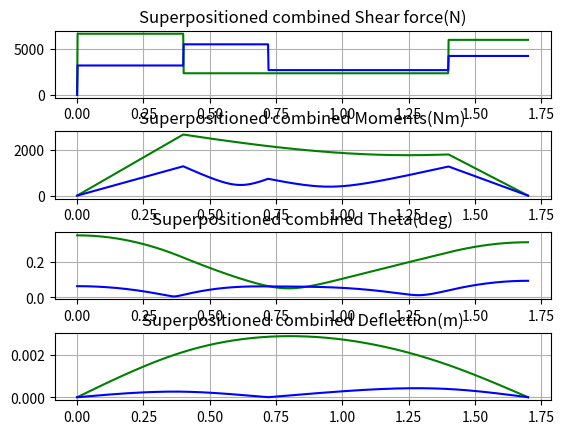

Reproduce this figure in Python.
import numpy as np
from scipy.optimize import minimize
import matplotlib.pyplot as plt
max
#Knowns
P = 80 * 10**3  #W
N = 2000        #rpm
d = 0.067       #m
D_B = 0.2       #m
D_C = 0.25      #m
a = 0.4         #m
b = 1           #m
c = 0.3         #m
sigma_allow = 80 * 10**6    #Pa
tau_allow = 40 * 10**6      #Pa
delta_allow = 0.002         #m
theta_allow = 3             #deg

E = 200 * 10**9 #Pa
I = np.pi*(d**4)/64 #m^4

#Initail CALCS
P_new = 1.5 * P #W
T = 30*P_new/(np.pi*N)
F_B = 10*T/(4*D_B)
F_C= 10*T/(4*D_C)

print('torque in shaft ', T)
#required functions
def mac(x,a):
    if x>=a:
        return x-a
    else:return 0

def macv(x,a):
    if x>a:
        return 1
    else:return 0

## initial conditions
h = 0.32    #0.0.5
YA  = np.array([0,0,0,0,0,0])   #np.array([F_Ay ,F_Dy ,F_Ey ,C1 ,C2 ,C3])
ZA  = np.array([0,0,0,0,0,0])   #np.array([F_Az ,F_Dz ,F_Ez ,k1 ,k2 ,k3])


###XY_Plane Functions
def shearF_y(x0, *args):
    x = args[0]
    #print(x)
    residual = args[1]
    #print(residual)
    return (((x0[0]*(macv(x,0)))-(1.2*F_B*((macv(x,a))))+(x0[2]*(macv(x,a+h)))+(x0[1]*(macv(x,a+b+c))))-residual)

def M_z (x0, *args):
    x = args[0]
    residual = args[1]
    return ((x0[0]*(x))-(1.2*F_B*mac(x,a))+(x0[2]*mac(x,a+h))+(x0[1]*mac(x,a+b+c))+(x0[3])-residual)

def theta_y(x0, *args):
    x = args[0]
    #print(x)
    residual = args[1]
    #print(residual)
    return (((x0[0]*(x**2)/2)-(0.6*F_B*((mac(x,a)**2)))+(x0[2]*(mac(x,a+h)**2)/2)+(x0[1]*(mac(x,a+b+c)**2)/2)+(x0[3]*(x**1)/1)+(x0[4]))-residual)

def deflection_y(x0, *args):
    x = args[0]
    #print(x)
    residual = args[1]
    #print(residual)
    return (((x0[0]*(x**3)/6)-(0.2*F_B*((mac(x,a)**3)))+(x0[2]*(mac(x,a+h)**3)/6)+(x0[1]*(mac(x,a+b+c)**3)/6)+(x0[3]*(x**2)/2)+(x0[4]*(x))+x0[5])-residual)

def sum_forces_y(x0):
    return x0[0]-(1.2*F_B)+x0[1]+x0[2]

def sum_moments_z(x0):
    return (-1.2*F_B*a)+((a+h)*x0[2])+((a+b+c)*x0[1])

###XZ_Plane Functions
def shearF_z(x0, *args):
    x = args[0]
    #print(x)
    residual = args[1]
    #print(residual)
    return (((x0[0]*(macv(x,0)))+(1.2*F_C*((macv(x,a+b))))+(x0[2]*(macv(x,a+h)))+(x0[1]*(macv(x,a+b+c))))-residual)

def M_y (x0, *args):
    x = args[0]
    residual = args[1]
    return ((x0[0]*(x))+(x0[2]*mac(x,a+h))+(1.2*F_C*mac(x,a+b))+(x0[1]*mac(x,a+b+c))+(x0[3])-residual)

def theta_z(x0, *args):
    x = args[0]
    #print(x)
    residual = args[1]
    #print(residual)
    return (((x0[0]*(x**2)/2)+(0.6*F_C*((mac(x,a+b)**2)))+(x0[2]*(mac(x,a+h)**2)/2)+(x0[1]*(mac(x,a+b+c)**2)/2)+(x0[3]*(x**1)/1)+(x0[4]))-residual)

def deflection_z(x0, *args):
    x = args[0]
    #print(x)
    residual = args[1]
    #print(residual)
    return (((x0[0]*(x**3)/6)+(x0[2]*(mac(x,a+h)**3)/6)+(0.2*F_C*((mac(x,a+b)**3)))+(x0[1]*(mac(x,a+b+c)**3)/6)+(x0[3]*(x**2)/2)+(x0[4]*(x))+x0[5])-residual)

def sum_forces_z(x0):
    return x0[0]+(1.2*F_C)+x0[1]+x0[2]
'''
def sum_moments_y(x0):
    return (-1.2*F_B*a)+((a+h)*x0[2])+((a+b+c)*x0[1])
'''
# Solve forces for x-y plane
bb = (-10**9, 10**9)
bnds = (bb, bb, bb, bb, bb, bb)
con1 = {'type': 'eq', 'fun': deflection_y, 'args':(a+b+c,0)}
con2 = {'type': 'eq', 'fun': deflection_y, 'args':(0,0)}
con3 = {'type': 'eq', 'fun': deflection_y, 'args':(a+h,0)}
con4 = {'type': 'eq', 'fun': M_z,'args':(0,0)}
con5 = {'type': 'eq', 'fun': M_z,'args':(a+b+c,0)}
con6 = {'type': 'eq', 'fun': sum_forces_y}
cons = ([con1,con2,con3,con4,con5,con6])
myoptions={'disp':True}

solution = minimize(deflection_y ,YA ,method='SLSQP',options = myoptions,bounds=bnds ,constraints=cons,args=(0,0))
Y = solution.x


# print solution
print('Solution')
print('x = ' + str(Y))
print('delta_a = ', deflection_y(Y,0,0))
print('delta_d = ', deflection_y(Y,a+b+c,0))
print('delta_e = ', deflection_y(Y,a+h,0))
print('M_za = ', M_z(Y,0,0))
print('M_zd = ', M_z(Y,a+b+c,0))
print('Sum of forces = ', sum_forces_y(Y))
print('Sum of moments in z = ', sum_moments_z(Y))


# Solve forces for x-z plane
con1 = {'type': 'eq', 'fun': deflection_z, 'args':(a+b+c,0)}
con2 = {'type': 'eq', 'fun': deflection_z, 'args':(0,0)}
con3 = {'type': 'eq', 'fun': deflection_z, 'args':(a+h,0)}
con4 = {'type': 'eq', 'fun': M_y,'args':(0,0)}
con5 = {'type': 'eq', 'fun': M_y,'args':(a+b+c,0)}
con6 = {'type': 'eq', 'fun': sum_forces_z}
cons = ([con1,con2,con3,con4,con5,con6])

solution = minimize(deflection_z ,ZA ,method='SLSQP',options = myoptions,bounds=bnds ,constraints=cons,args=(0,0))
Z = solution.x

# print solution
print('Solution')
print('x = ' + str(Z))
print('delta_a = ', deflection_z(Z,0,0))
print('delta_d = ', deflection_z(Z,a+b+c,0))
print('delta_e = ', deflection_z(Z,a+h,0))
print('M_za = ', M_y(Z,0,0))
print('M_zd = ', M_y(Z,a+b+c,0))
print('Sum of forces = ', sum_forces_z(Z))
#print('Sum of moments in z = ', sum_moments_z(Z))


x = np.linspace(0, a+b+c, 1000)

#### XY plane
def V_y_plot(x):
    y = []
    for i in x:
        y.append(shearF_y(Y,i,0))
    return y

def mom_z_plot(x):
    y = []
    for i in x:
        y.append(M_z(Y,i,0))
    return y

def thetay_plot(x):
    y = []
    for i in x:
        y.append(theta_y(Y,i,0))
    return np.divide(y,(E*I))*(180/np.pi)

def def_y_plot(x):
    y = []
    for i in x:
        y.append(deflection_y(Y,i,0))
    return np.divide(y,(E*I))

AV_y = V_y_plot(x)
AMz = mom_z_plot(x)
Atheta_y = thetay_plot(x)
Adelta_y = def_y_plot(x)

### XZ Plane
def V_z_plot(x):
    y = []
    for i in x:
        y.append(shearF_z(Z,i,0))
    return y

def mom_y_plot(x):
    y = []
    for i in x:
        y.append(M_y(Z,i,0))
    return y

def thetaz_plot(x):
    y = []
    for i in x:
        y.append(theta_z(Z,i,0))
    return np.divide(y,(E*I))*(180/np.pi)

def def_z_plot(x):
    y = []
    for i in x:
        y.append(deflection_z(Z,i,0))
    return np.divide(y,(E*I))

AV_z = V_z_plot(x)
AMy = mom_y_plot(x)
Atheta_z = thetaz_plot(x)
Adelta_z = def_z_plot(x)

#Knowns
P = 80 * 10**3  #W
N = 2000        #rpm
d = 0.070       #m
D_B = 0.2       #m
D_C = 0.25      #m
a = 0.4         #m
b = 1           #m
c = 0.3         #m
sigma_allow = 80 * 10**6    #Pa
tau_allow = 40 * 10**6      #Pa
delta_allow = 0.002         #m
theta_allow = 3             #deg

E = 200 * 10**9 #Pa
BI = np.pi*(d**4)/64 #m^4

#Initail CALCS
P_new = 1.5 * P #W
T = 30*P_new/(np.pi*N)
F_B = 10*T/(4*D_B)
F_C= 10*T/(4*D_C)

print('torque in shaft ', T)
#required functions
def mac(x,a):
    if x>=a:
        return x-a
    else:return 0

def macv(x,a):
    if x>a:
        return 1
    else:return 0

## initial conditions
Fay = F_B*(1.2-((1.2*a)/(a+b+c)))
Fdy = ((F_B*1.2*a)/(a+b+c))

Faz = F_C*(((a+b)*1.2/(a+b+c))-1.2)
Fdz = -(((a+b)*1.2*F_C)/(a+b+c))


print('Fay',Fay)
print('Fdy',Fdy)
print('Faz',Faz)
print('Fdz',Fdz)
Y  = np.array([0,0,0])   #np.array([F_Ay ,F_Dy ,F_Ey ,C1 ,C2 ,C3])
Z  = np.array([0,0,0])   #np.array([F_Az ,F_Dz ,F_Ez ,k1 ,k2 ,k3])


###XY_Plane Functions
def shearF_y(x0, *args):
    x = args[0]
    #print(x)
    residual = args[1]
    #print(residual)
    return (((Fay*(macv(x,0)))-(1.2*F_B*((macv(x,a))))+(Fdy*(macv(x,a+b+c))))-residual)

def M_z (x0, *args):
    x = args[0]
    residual = args[1]
    return ((Fay*(x))-(1.2*F_B*mac(x,a))+(Fdy*mac(x,a+b+c))+(x0[0])-residual)

def theta_y(x0, *args):
    x = args[0]
    #print(x)
    residual = args[1]
    #print(residual)
    return (((Fay*(x**2)/2)-(0.6*F_B*((mac(x,a)**2)))+(Fdy*(mac(x,a+b+c)**2)/2)+(x0[0]*(x**1)/1)+(x0[1]))-residual)

def deflection_y(x0, *args):
    x = args[0]
    #print(x)
    residual = args[1]
    #print(residual)
    return (((Fay*(x**3)/6)-(0.2*F_B*((mac(x,a)**3)))+(Fdy*(mac(x,a+b+c)**3)/6)+(x0[0]*(x**2)/2)+(x0[1]*(x))+x0[2])-residual)

def sum_forces_y(x0):
    return Fay-(1.2*F_B)+Fdy

def sum_moments_z(x0):
    return (-1.2*F_B*a)+((a+b+c)*Fdy)

###XZ_Plane Functions
def shearF_z(x0, *args):
    x = args[0]
    #print(x)
    residual = args[1]
    #print(residual)
    return (((Faz*(macv(x,0)))+(1.2*F_C*((macv(x,a+b))))+(Fdz*(macv(x,a+b+c))))-residual)

def M_y (x0, *args):
    x = args[0]
    residual = args[1]
    return ((Faz*(x))+(1.2*F_C*mac(x,a+b))+(Fdz*mac(x,a+b+c))+(x0[0])-residual)

def theta_z(x0, *args):
    x = args[0]
    #print(x)
    residual = args[1]
    #print(residual)
    return (((Faz*(x**2)/2)+(0.6*F_C*((mac(x,a+b)**2)))+(Fdz*(mac(x,a+b+c)**2)/2)+(x0[0]*(x**1)/1)+(x0[1]))-residual)

def deflection_z(x0, *args):
    x = args[0]
    #print(x)
    residual = args[1]
    #print(residual)
    return (((Faz*(x**3)/6)+(0.2*F_C*((mac(x,a+b)**3)))+(Fdz*(mac(x,a+b+c)**3)/6)+(x0[0]*(x**2)/2)+(x0[1]*(x))+x0[2])-residual)

def sum_forces_z(x0):
    return Faz+(1.2*F_C)+Fdz

# Solve forces for x-y plane
bb = (-10**9, 10**9)
bnds = (bb, bb, bb)
con1 = {'type': 'eq', 'fun': deflection_y, 'args':(a+b+c,0)}
con2 = {'type': 'eq', 'fun': deflection_y, 'args':(0,0)}
con3 = {'type': 'eq', 'fun': M_z,'args':(0,0)}
cons = ([con1,con2,con3])
myoptions={'disp':True}

solution = minimize(deflection_y ,Y ,method='SLSQP',options = myoptions,bounds=bnds ,constraints=cons,args=(0,0))
Y = solution.x


# print solution
print('SolutionY')
print('x = ' + str(Y))
print('delta_a = ', deflection_y(Y,0,0))
print('delta_d = ', deflection_y(Y,a+b+c,0))
print('M_za = ', M_z(Y,0,0))
print('M_zd = ', M_z(Y,a+b+c,0))
print('Sum of forces = ', sum_forces_y(Y))
print('Sum of moments in z = ', sum_moments_z(Y))


# Solve forces for x-z plane
con1 = {'type': 'eq', 'fun': deflection_z, 'args':(a+b+c,0)}
con2 = {'type': 'eq', 'fun': deflection_z, 'args':(0,0)}
con3 = {'type': 'eq', 'fun': M_y,'args':(0,0)}
cons = ([con1,con2,con3])

solution = minimize(M_z ,Z ,method='SLSQP',options = myoptions,bounds=bnds ,constraints=cons,args=(0,0))
Z = solution.x

# print solution
print('SolutionZ')
print('x = ' + str(Z))
print('delta_a = ', deflection_z(Z,0,0))
print('delta_d = ', deflection_z(Z,a+b+c,0))
print('M_za = ', M_y(Z,0,0))
print('M_zd = ', M_y(Z,a+b+c,0))
print('Sum of forces = ', sum_forces_z(Z))
#print('Sum of moments in z = ', sum_moments_z(Z))


x = np.linspace(0, a+b+c, 1000)

#### XY plane
def V_y_plot(x):
    y = []
    for i in x:
        y.append(shearF_y(Y,i,0))
    return y

def mom_z_plot(x):
    y = []
    for i in x:
        y.append(M_z(Y,i,0))
    return y

def thetay_plot(x):
    y = []
    for i in x:
        y.append(theta_y(Y,i,0))
    return np.divide(y,(E*BI))*(180/np.pi)

def def_y_plot(x):
    y = []
    for i in x:
        y.append(deflection_y(Y,i,0))
    return np.divide(y,(E*BI))

V_y = V_y_plot(x)
Mz = mom_z_plot(x)
theta_y = thetay_plot(x)
delta_y = def_y_plot(x)

### XZ Plane
def V_z_plot(x):
    y = []
    for i in x:
        y.append(shearF_z(Z,i,0))
    return y

def mom_y_plot(x):
    y = []
    for i in x:
        y.append(M_y(Z,i,0))
    return y

def thetaz_plot(x):
    y = []
    for i in x:
        y.append(theta_z(Z,i,0))
    return np.divide(y,(E*BI))*(180/np.pi)

def def_z_plot(x):
    y = []
    for i in x:
        y.append(deflection_z(Z,i,0))
    return np.divide(y,(E*BI))

V_z = V_z_plot(x)
My = mom_y_plot(x)
theta_z = thetaz_plot(x)
delta_z = def_z_plot(x)


plt.figure(1)
rows = 4
columns = 1
grid = plt.GridSpec(rows, columns, wspace = .25, hspace = .5)

plt.subplot(grid[0])
plt.plot(x,np.power((np.power(V_z,2)+np.power(V_y,2)),0.5),'g-')
plt.plot(x,np.power((np.power(AV_z,2)+np.power(AV_y,2)),0.5),'b-')
plt.title('Superpositioned combined Shear force(N)')
plt.grid()

plt.subplot(grid[1])
plt.plot(x,np.power((np.power(My,2)+np.power(Mz,2)),0.5),'g-')
plt.plot(x,np.power((np.power(AMy,2)+np.power(AMz,2)),0.5),'b-')
plt.title('Superpositioned combined Moments(Nm)')
plt.grid()

plt.subplot(grid[2])
plt.plot(x,np.power((np.power(theta_y,2)+np.power(theta_z,2)),0.5),'g-')
plt.plot(x,np.power((np.power(Atheta_y,2)+np.power(Atheta_z,2)),0.5),'b-')
plt.title('Superpositioned combined Theta(deg)')
plt.grid()

plt.subplot(grid[3])
plt.plot(x,np.power((np.power(delta_y,2)+np.power(delta_z,2)),0.5),'g-')
plt.plot(x,np.power((np.power(Adelta_y,2)+np.power(Adelta_z,2)),0.5),'b-')
plt.title('Superpositioned combined Deflection(m)')
plt.grid()

plt.show()